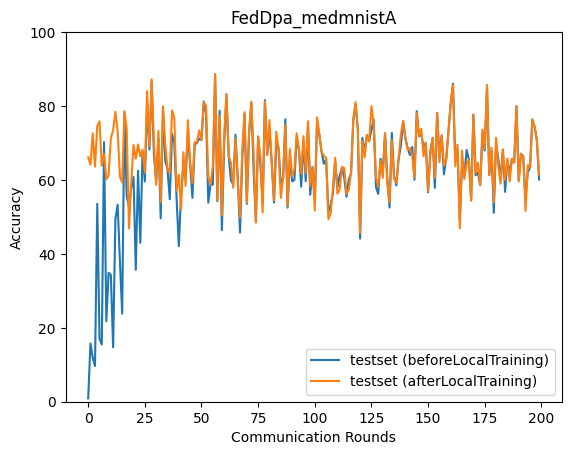

Values plotted in this chart, from the file beside it:
epoch, accuracy_test_before, accuracy_test_after
0, 0.885, 66.12
1, 15.76, 64.15
2, 11.96, 72.59
3, 9.676, 63.6
4, 53.54, 74.56
5, 17.05, 75.86
6, 15.49, 63.83
7, 70.23, 67.02
8, 21.77, 60.19
9, 34.89, 61.21
10, 34.28, 71.23
11, 14.74, 73.52
12, 49.37, 78.41
13, 53.33, 73.17
14, 38, 60.89
15, 23.84, 59.3
16, 78.23, 78.61
17, 55.57, 73.76
18, 52.75, 46.89
19, 57.87, 59.29
20, 60.77, 69.44
21, 35.7, 65.78
22, 62.48, 69.62
23, 42.99, 66.36
24, 67.65, 68.19
25, 59.58, 62
26, 80.78, 84.03
27, 68.2, 69.18
28, 86.56, 87.21
29, 66.92, 70.12
30, 59.48, 58.69
31, 71.19, 73.29
32, 49.61, 53.94
33, 78.94, 79.96
34, 65.2, 69.66
35, 63, 63
36, 54.77, 61.78
37, 72.42, 78.81
38, 70.04, 76.9
39, 55.06, 57.09
40, 42.11, 61.38
41, 56.42, 52.06
42, 63.49, 67.51
43, 61.56, 58.4
44, 72.41, 76.18
45, 64.14, 64.66
46, 55.17, 59.11
47, 69.49, 70.23
48, 70.04, 70.18
49, 71.16, 73.42
50, 70.84, 70.84
51, 81.27, 81.01
52, 78.01, 80.09
53, 53.84, 60.76
54, 58.87, 58.87
55, 58.73, 63.76
56, 88.59, 88.59
57, 54.26, 54.57
58, 78.73, 77.32
59, 46.43, 50.4
... 140 more rows
